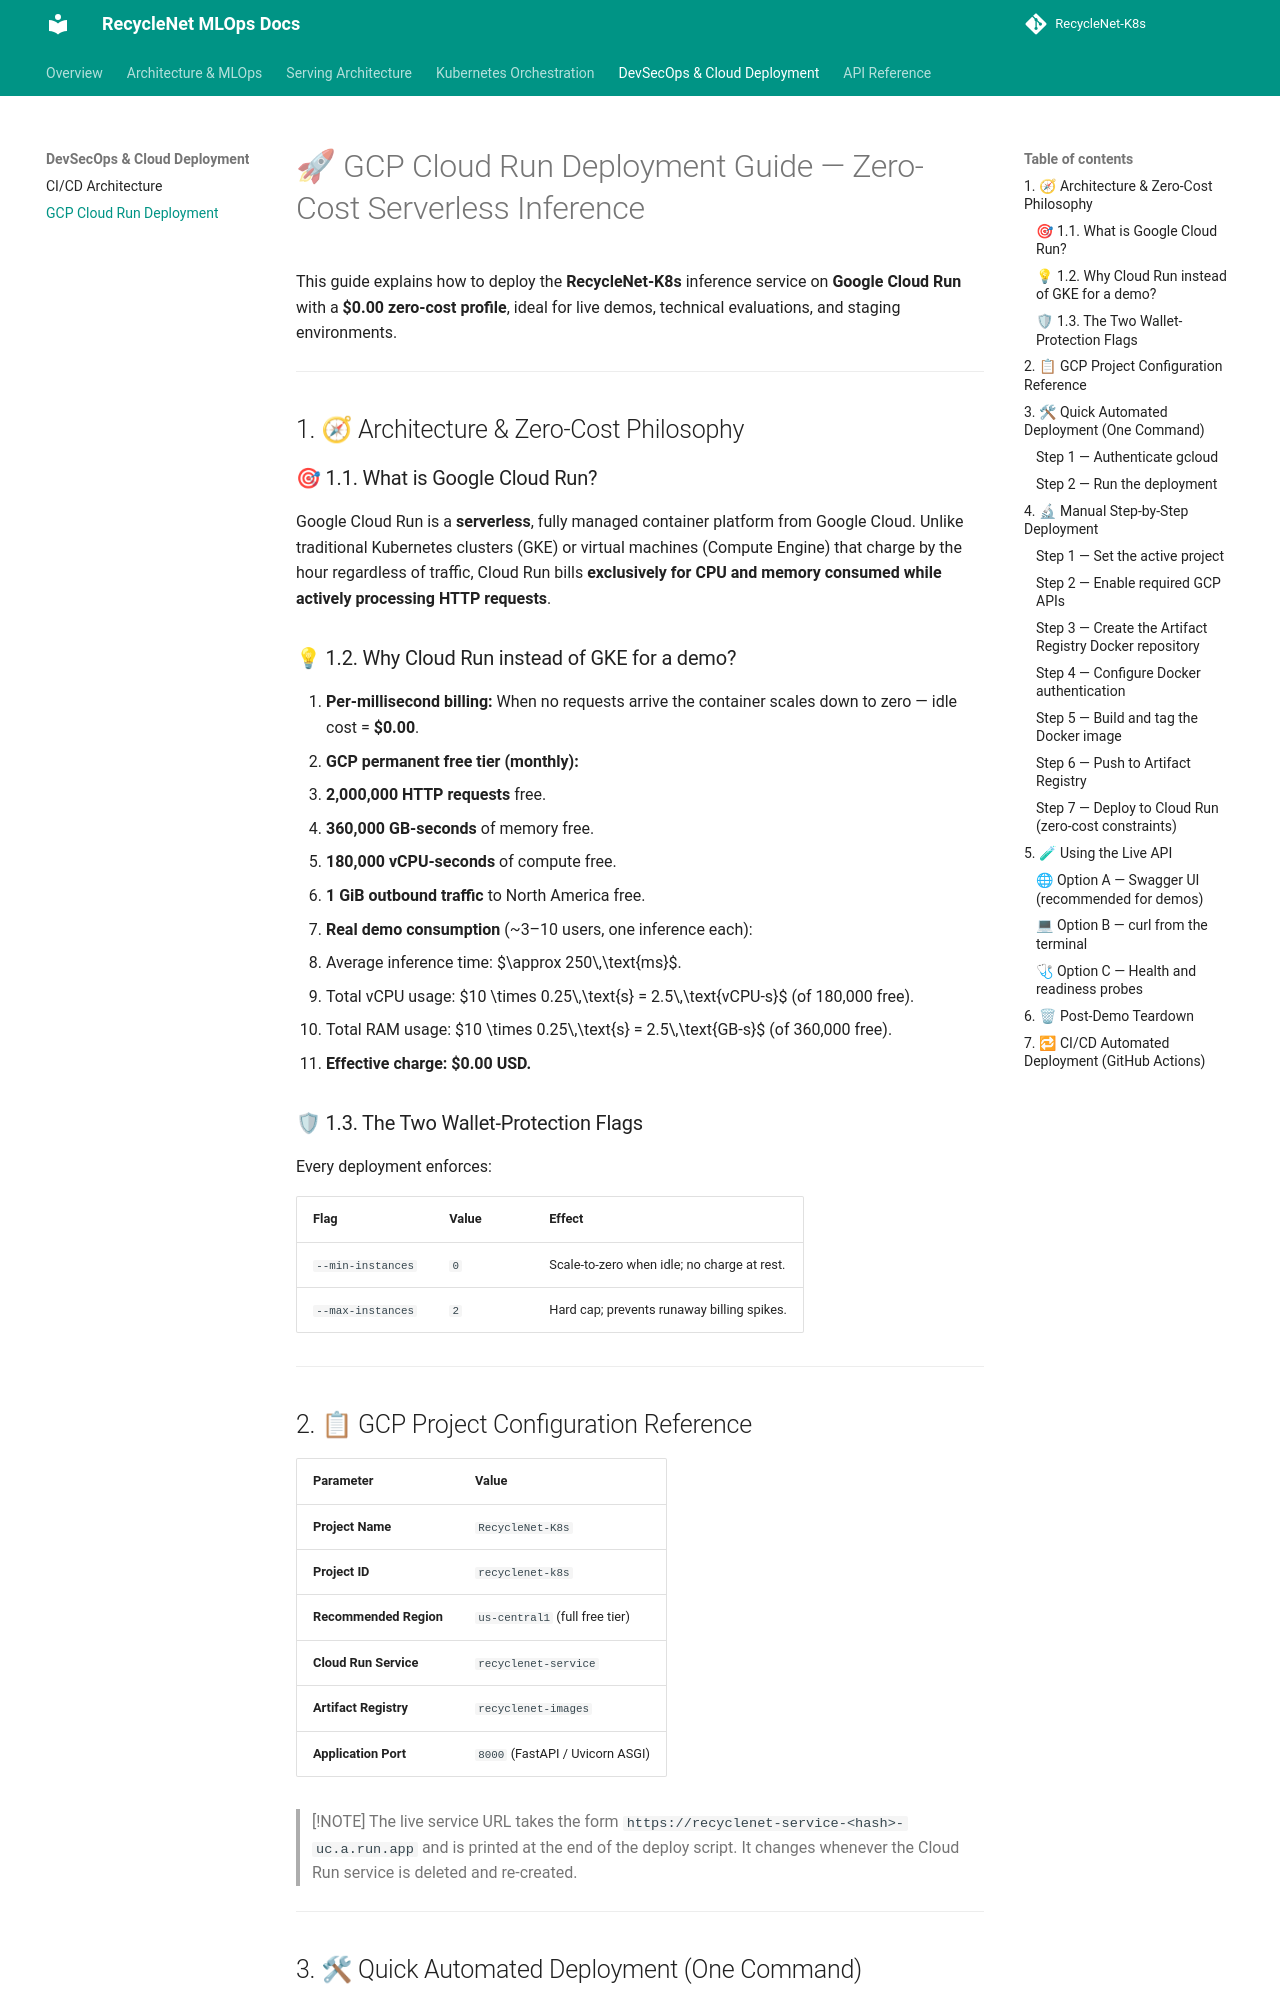

repository: PilotLeoYan/RecycleNet-K8s · page: gcp_cloud_run_deployment_guide/index.html · generator: mkdocs

# 🚀 GCP Cloud Run Deployment Guide — Zero-Cost Serverless Inference

This guide explains how to deploy the **RecycleNet-K8s** inference service on
**Google Cloud Run** with a **$0.00 zero-cost profile**, ideal for live demos,
technical evaluations, and staging environments.

---

## 1. 🧭 Architecture & Zero-Cost Philosophy

### 🎯 1.1. What is Google Cloud Run?

Google Cloud Run is a **serverless**, fully managed container platform from
Google Cloud. Unlike traditional Kubernetes clusters (GKE) or virtual machines
(Compute Engine) that charge by the hour regardless of traffic, Cloud Run bills
**exclusively for CPU and memory consumed while actively processing HTTP
requests**.

### 💡 1.2. Why Cloud Run instead of GKE for a demo?

1. **Per-millisecond billing:** When no requests arrive the container scales
   down to zero — idle cost = **$0.00**.
2. **GCP permanent free tier (monthly):**
   - **2,000,000 HTTP requests** free.
   - **360,000 GB-seconds** of memory free.
   - **180,000 vCPU-seconds** of compute free.
   - **1 GiB outbound traffic** to North America free.
3. **Real demo consumption** (~3–10 users, one inference each):
   - Average inference time: $\approx 250\,\text{ms}$.
   - Total vCPU usage: $10 \times 0.25\,\text{s} = 2.5\,\text{vCPU-s}$
     (of 180,000 free).
   - Total RAM usage: $10 \times 0.25\,\text{s} = 2.5\,\text{GB-s}$
     (of 360,000 free).
   - **Effective charge: $0.00 USD.**

### 🛡 1.3. The Two Wallet-Protection Flags

Every deployment enforces:

| Flag | Value | Effect |
| :--- | :--- | :--- |
| `--min-instances` | `0` | Scale-to-zero when idle; no charge at rest. |
| `--max-instances` | `2` | Hard cap; prevents runaway billing spikes. |

---

## 2. 📋 GCP Project Configuration Reference

| Parameter | Value |
| :--- | :--- |
| **Project Name** | `RecycleNet-K8s` |
| **Project ID** | `recyclenet-k8s` |
| **Recommended Region** | `us-central1` (full free tier) |
| **Cloud Run Service** | `recyclenet-service` |
| **Artifact Registry** | `recyclenet-images` |
| **Application Port** | `8000` (FastAPI / Uvicorn ASGI) |

> [!NOTE]
> The live service URL takes the form
> `https://recyclenet-service-<hash>-uc.a.run.app` and is printed at the end
> of the deploy script. It changes whenever the Cloud Run service is deleted
> and re-created.

---
